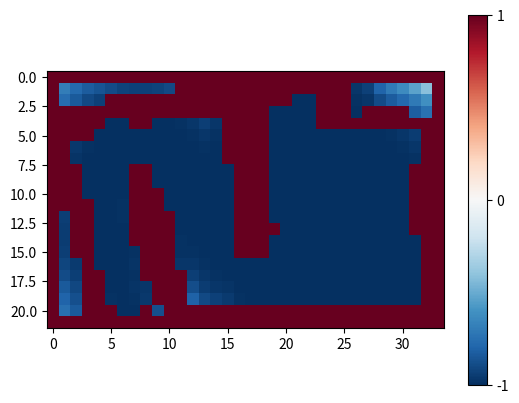

Source code (Python):
import matplotlib.pyplot as plt
import numpy as np

def plot_grid(grid):
    # Convertir la liste en un tableau numpy pour faciliter la manipulation
    grid = np.array(grid)

    # Pivoter la grille de 90 degrés dans le sens anti-horaire
    grid = np.rot90(grid, k=1)
    
    # Définir une colormap personnalisée allant du blanc (0) au bleu foncé (-1) pour les valeurs négatives
    # et du blanc (0) au rouge (1) pour les valeurs positives
    cmap = plt.cm.RdBu_r
    
    # Créer une figure et un axe pour le tracé
    fig, ax = plt.subplots()
    
    # Tracer les cellules de la grille
    im = ax.imshow(grid, cmap=cmap, vmin=-1, vmax=1, interpolation='nearest')
    
    # Ajouter une barre de couleur pour la légende
    cbar = ax.figure.colorbar(im, ax=ax, cmap=cmap, ticks=[-1, 0, 1])
    cbar.ax.set_yticklabels(['-1', '0', '1'])
    
    # Masquer les axes x et y pour donner l'illusion d'une grille
    #ax.axis('off')
    
    
    # Afficher le graphique
    plt.show()



grid = [
[1.0, 1.0, 1.0, 1.0, 1.0, 1.0, 1.0, 1.0, 1.0, 1.0, 1.0, 1.0, 1.0, 1.0, 1.0, 1.0, 1.0, 1.0, 1.0, 1.0, 1.0, 1.0], [1.0, -0.7530864197530864, -0.8024691358024693, -0.8419753086419753, -0.8946502057613169, -0.9190913580246913, -0.9393185185185186, -0.9453866666666667, -0.9488, -0.9423999999999999, 1.0, 1.0, 1.0, 1.0, 1.0, 1.0, 1.0, 1.0, 1.0, -0.7629629629629631, -0.691358024691358, 1.0], [1.0, -0.8400000000000001, -0.8800000000000001, -0.91, -0.94375, -0.9595, 1.0, 1.0, 1.0, 1.0, 1.0, 1.0, 1.0, 1.0, -0.9814814814814815, -0.9666666666666667, 1.0, 1.0, 1.0, -0.8400000000000001, -0.7777777777777777, 1.0], [1.0, 1.0, 1.0, 1.0, 1.0, 1.0, 1.0, 1.0, 1.0, 1.0, 1.0, -0.9957133058984912, -0.9965277777777778, -0.9964444444444445, -0.9956597222222223, -0.9907407407407408, 1.0, 1.0, 1.0, -0.9, -0.8333333333333334, 1.0], [1.0, 1.0, 1.0, 1.0, 1.0, -0.9928888888888889, -0.9934895833333334, -0.9925925925925927, -0.9942129629629629, -1.0, -1.0, -1.0, -1.0, -1.0, -1.0, -1.0, -0.9953703703703703, 1.0, 1.0, -0.9333333333333333, -0.8666666666666667, 1.0], [1.0, 1.0, -0.986111111111111, -1.0, -1.0, -1.0, -1.0, -1.0, -1.0, -1.0, -0.994212962962963, -0.9970231290961744, -0.9977777777777778, -0.998, -0.9985532407407407, -1.0, -1.0, -1.0, 1.0, 1.0, -0.8933333333333333, 1.0], [1.0, -1.0, -1.0, -1.0, -0.9934895833333333, -0.9928888888888889, -0.9934895833333334, -0.9925925925925927, -0.9935699588477366, -0.9914266117969821, -0.9920616775897984, -0.9965970840148313, -0.997561347355586, -0.9979423868312758, -0.9986769462649664, -0.9992061677589797, -1.0, -1.0, 1.0, 1.0, -0.9288888888888889, 1.0], [1.0, -1, -0.9861111111111112, -0.9835390946502057, -0.9845679012345678, -0.9831440329218106, -0.9871399176954733, 1.0, 1.0, 1.0, 1.0, 1.0, 1.0, 1.0, -0.9988425925925926, -0.9993827160493828, -1.0, 1.0, 1.0, 1.0, -0.9317333333333333, 1.0], [1.0, 1.0, -0.9652777777777778, -0.9710648148148148, 1.0, 1.0, 1.0, 1.0, 1.0, 1.0, 1.0, 1.0, 1.0, 1.0, -0.9995061728395062, -0.9996666666666667, -1.0, 1.0, 1.0, 1.0, -0.9317333333333333, 1.0], [1.0, -0.88, 1.0, 1.0, 1.0, 1.0, 1.0, 1.0, 1.0, 1.0, 1.0, 1.0, -0.9997430884456915, -0.9997320816186558, -0.9997386560523391, -0.9997459736828735, -1.0, -0.9986282578875172, 1.0, 1.0, -0.9271822222222222, 1.0], [1.0, 1.0, 1.0, 1.0, 1.0, 1.0, 1.0, 1.0, 1.0, 1.0, -0.9982339364510996, -0.999461648057034, -0.9996951684194483, -0.9996609157986112, -0.9996427754915409, -0.9995177469135802, -1.0, -0.9958847736625515, 1.0, 1.0, -0.8988641975308642, 1.0], [1.0, 1.0, 1.0, 1.0, 1.0, -0.9753086419753086, -0.9871399176954732, -0.9907407407407407, -0.9953703703703703, -0.9971555555555556, -0.9986979166666666, -0.9996030838794899, -0.9997805212620028, -1.0, -1.0, -1.0, -1.0, -0.9876543209876544, 1.0, 1.0, 1.0, 1.0], [1.0, 1.0, -0.8070987654320987, -0.888888888888889, -0.94140625, -0.9739583333333334, -0.9913194444444444, -0.9965277777777778, -0.9990354938271605, -0.9994732510288067, -0.9996985918209876, -1.0, -1.0, -1.0, -0.9992283950617283, -0.9969135802469136, -0.9895833333333334, -0.9703703703703703, 1.0, 1.0, 1.0, 1.0], [1.0, 1.0, -0.8995306069958848, -0.948559670781893, -0.9758873456790124, -0.990474013107758, -0.9976185032769396, -1.0, -1.0, -1.0, -1.0, -1.0, -1.0, -1.0, -0.9972565157750343, -0.9890260631001373, -0.9722222222222221, -0.9407407407407409, 1.0, 1.0, 1.0, 1.0], [1.0, 1.0, -0.9333333333333333, -0.9696592592592593, -0.9893333333333333, -0.9968395061728395, -0.9994074074074074, -1.0, -1.0, -1.0, -1.0, -0.9998621819026007, -0.9997415910673763, -0.9992732248769958, -0.9978196746309871, -0.9934590238929613, -0.9852828037591628, -0.9720918352766346, 1, 1.0, 1.0, 1.0], [1.0, 1.0, -0.95880126953125, -0.9833333333333333, -0.99560546875, -1.0, -1.0, -1.0, -0.9998883673411065, -0.9998959508205051, -0.9998759637123406, -0.9997398770512624, -0.9994797541025251, -0.998876268861454, 1.0, 1.0, 1.0, 1.0, 1.0, 1.0, 1.0, 1.0], [1.0, 1.0, -0.9912786985239483, -0.9968638726280684, -0.999379818561703, -1.0, 1.0, 1.0, 1.0, 1.0, 1.0, 1.0, 1.0, 1.0, 1.0, 1.0, 1.0, 1.0, 1.0, 1.0, 1.0, 1.0], [1.0, 1.0, -0.9972222222222222, -0.9994006767261088, -0.9998595336076818, -1.0, 1.0, 1.0, 1.0, 1.0, 1.0, 1.0, 1.0, 1.0, 1.0, 1.0, 1.0, 1.0, 1.0, 1.0, 1.0, 1.0], [1.0, 1.0, -1.0, -1.0, -1.0, -1.0, 1.0, 1.0, 1.0, 1.0, 1.0, 1.0, 1.0, 1.0, 1.0, 1.0, 1.0, 1.0, 1.0, 1.0, 1.0, 1.0], [1.0, 1.0, -1.0, -0.9997256515775035, -0.9997290385950651, -0.9996784979423868, -0.9995610425240055, -0.9993649342071839, 1, -0.9991769547325102, -0.9996366124384979, -0.9999127869852396, -1.0, -1.0, -1.0, -1.0, -1.0, -1.0, -1.0, 1.0, 1.0, 1.0], [1.0, 1.0, -1.0, -0.9995237006553879, -0.9994354970730523, -0.9993971836419754, -0.9993827160493827, -0.9992061677589797, -0.9987596371234061, -0.9987957270891783, -0.9996171719516684, -0.9999264970147204, -1.0, -1.0, -1.0, -1.0, -0.9999919624485597, -0.9999634202103338, -0.9998285322359396, 1.0, 1.0, 1.0], [1.0, 1.0, -1.0, -1.0, -1.0, -1.0, -1.0, -1.0, -0.9990697278425545, -0.9993649342071839, -0.9997674319606387, -1.0, -0.9999868312757203, -1.0, -1.0, -1.0, -1.0, -0.9999837423157039, -0.9999142661179699, -1.0, 1.0, 1.0], [1.0, 1.0, -0.9984758420972413, -1.0, -0.9996471856706578, -0.9996692365662415, -0.9997647904471052, -0.9998424575932793, -1.0, -1.0, -1.0, -1.0, -0.9999948318213476, -1.0, -1.0, -1.0, -1, -1.0, -1.0, -1.0, 1.0, 1.0], [1.0, 1.0, -0.9972565157750342, -0.9985368084133517, -0.9992196311537875, -0.9993757049230301, -0.9996004511507393, -0.9998394302785572, -0.9998795727089178, -0.9999451922017475, -0.9999710974501402, -0.9999897235378277, -0.9999943440759889, -0.9999969659259259, -0.999998934536402, -1.0, -1.0, 1.0, 1.0, 1.0, 1.0, 1.0], [1.0, 1.0, -0.9968210856119791, -0.9986754523383247, -0.9993791182835897, -0.9997089616954327, -0.9998706496424146, -0.9999422411026156, -0.9999422411026156, -0.999968845373671, -0.9999844226868354, -0.9999950152597873, -0.9999958847736626, -0.999996895591418, -0.9999982772737824, -0.9999987298684144, -1.0, 1.0, 1.0, 1.0, 1.0, 1.0], [1.0, 1.0, -0.9981271147690901, -0.9994672682009857, -0.9998295258243155, -0.9999232866209419, -0.9999563586110248, -0.9999684307082065, -0.9999573814560789, -0.9999644845467324, -0.9999739877051262, -0.999989838947315, -0.9999895142399999, -0.9999894531250001, -0.9999908550525834, -0.9999916666666668, -1.0, 1.0, 1.0, 1.0, 1.0, 1.0], [1.0, 1.0, -0.9989283264746228, -0.999776734682213, -1.0, -1.0, -0.9999794238683128, -0.9999825573970478, -0.9999748826517489, -0.9999738360955718, -0.9999767431960639, -0.99999081212684, -0.9999910101508916, -0.9999897119341564, -0.9999892953519038, -0.9999837423157039, -1.0, 1.0, -0.9980490778844688, -0.991111111111111, -0.9700338363054413, 1.0], [1.0, 1.0, -1.0, -1.0, -1.0, -1.0, -1.0, -1.0, -1.0, -1.0, -1.0, -1.0, -1.0, -1.0, -1.0, -1.0, -1.0, 1.0, 1.0, -0.9748826517489712, -0.9364934207183865, 1.0], [1.0, 1.0, -1.0, -0.9997713763145862, -0.9998645192975325, -0.9999276620370371, -0.9999473251028806, -0.999958137752915, -0.999925925925926, -0.9999196244855968, -0.9999106938728852, -0.9999534863921278, -1.0, -1.0, -1.0, -1.0, -0.9969135802469136, 1.0, 1.0, -0.8958333333333334, -0.8024691358024693, 1.0], [1.0, 1.0, -1.0, -0.9997106481481481, -1.0, -1.0, -1.0, -1.0, -1.0, -1.0, -1.0, -1.0, -1.0, -0.9996570644718793, -0.9990855052583447, -0.9969135802469136, -0.9901234567901234, 1.0, 1.0, -0.8333333333333334, -0.7037037037037037, 1.0], [1.0, 1.0, -1.0, -1.0, -1.0, -0.9996662902832032, -0.999676, -0.9997711181640625, -0.9996625, -0.9996566772460938, -0.999542236328125, -0.999542236328125, -0.9991210937499999, -0.998046875, -0.9947916666666667, -0.98828125, -0.975, 1.0, 1, -0.7777777777777778, -0.6296296296296297, 1.0], [1.0, 1.0, -0.9947325102880659, -0.9978930041152264, -0.998501691815272, -0.9986515226337449, -0.9986907583307422, -0.9990751184044889, 1.0, 1.0, 1.0, 1.0, 1.0, 1.0, -0.98464, -0.9712, -0.9488000000000001, 1.0, -0.8222222222222223, -0.7037037037037037, -0.5370370370370371, 1.0], [1.0, 1.0, 1.0, 1.0, 1.0, 1.0, 1.0, 1.0, 1.0, 1.0, 1.0, 1.0, 1.0, 1.0, 1.0, 1.0, 1.0, 1.0, -0.742798353909465, -0.6141975308641976, -0.42129629629629634, 1.0], [1.0, 1.0, 1.0, 1.0, 1.0, 1.0, 1.0, 1.0, 1.0, 1.0, 1.0, 1.0, 1.0, 1.0, 1.0, 1.0, 1.0, 1.0, 1.0, 1.0, 1.0, 1]]



plot_grid(grid)